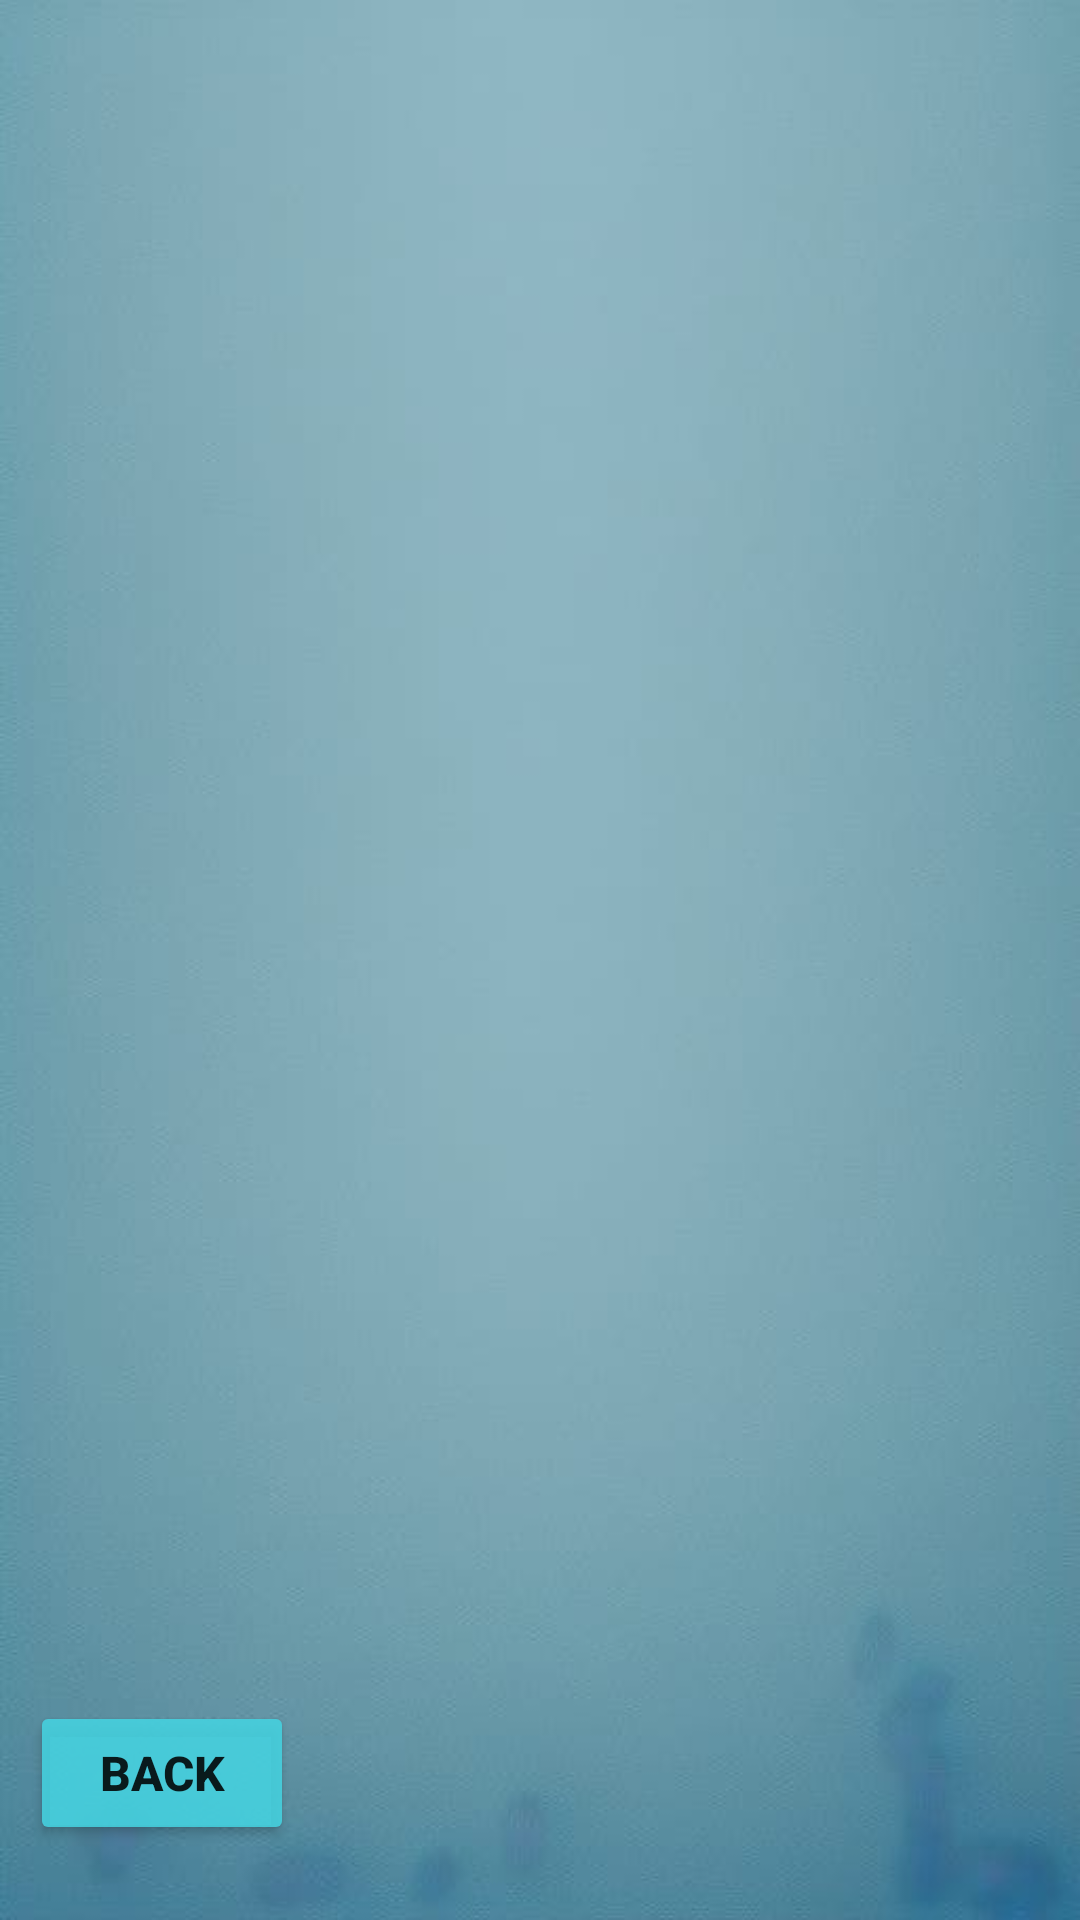

Layout XML and referenced resources for this Android screen:
<!-- AndroidManifest.xml: application theme Theme.GoTime_Final -->
<!-- res/layout/view_projects.xml -->
<?xml version="1.0" encoding="utf-8"?>
<androidx.constraintlayout.widget.ConstraintLayout xmlns:android="http://schemas.android.com/apk/res/android"
    xmlns:app="http://schemas.android.com/apk/res-auto"
    xmlns:tools="http://schemas.android.com/tools"
    android:layout_width="match_parent"
    android:layout_height="match_parent"
    android:background="@drawable/background" >


    <androidx.recyclerview.widget.RecyclerView
        android:id="@+id/RvProjects"
        android:layout_width="match_parent"
        android:layout_height="0dp"
        app:layout_constraintBottom_toBottomOf="parent"
        app:layout_constraintEnd_toEndOf="parent"
        app:layout_constraintStart_toStartOf="parent"
        app:layout_constraintTop_toTopOf="parent" />

    <Button
        android:id="@+id/btnBack"
        android:layout_width="wrap_content"
        android:layout_height="wrap_content"
        android:layout_marginStart="10dp"
        android:layout_marginBottom="25dp"
        android:backgroundTint="#DF45D3E1"
        android:text="Back"
        android:textSize="16sp"
        android:textStyle="bold"
        app:icon="?attr/actionModeCloseDrawable"
        app:layout_constraintBottom_toBottomOf="parent"
        app:layout_constraintStart_toStartOf="parent" />

</androidx.constraintlayout.widget.ConstraintLayout>
<!-- resources referenced by this layout -->
<resources>
  <!-- drawable background: jpg bitmap (drawable, 9384 bytes) -->
  <style name="Theme.GoTime_Final" parent="Theme.MaterialComponents.DayNight.DarkActionBar">
          
          <item name="colorPrimary">@color/purple_500</item>
          <item name="colorPrimaryVariant">@color/purple_700</item>
          <item name="colorOnPrimary">@color/white</item>
          
          <item name="colorSecondary">@color/teal_200</item>
          <item name="colorSecondaryVariant">@color/teal_700</item>
          <item name="colorOnSecondary">@color/black</item>
          
          <item name="android:statusBarColor">?attr/colorPrimaryVariant</item>
          
      </style>
  <!-- not gathered from this repository: default colours our renderer supplied (Android Studio template values) -->
  <color name="purple_500">#FF6200EE</color>
  <color name="purple_700">#FF3700B3</color>
  <color name="teal_200">#FF03DAC5</color>
  <color name="teal_700">#FF018786</color>
  <color name="black">#FF000000</color>
  <color name="white">#FFFFFFFF</color>
</resources>
